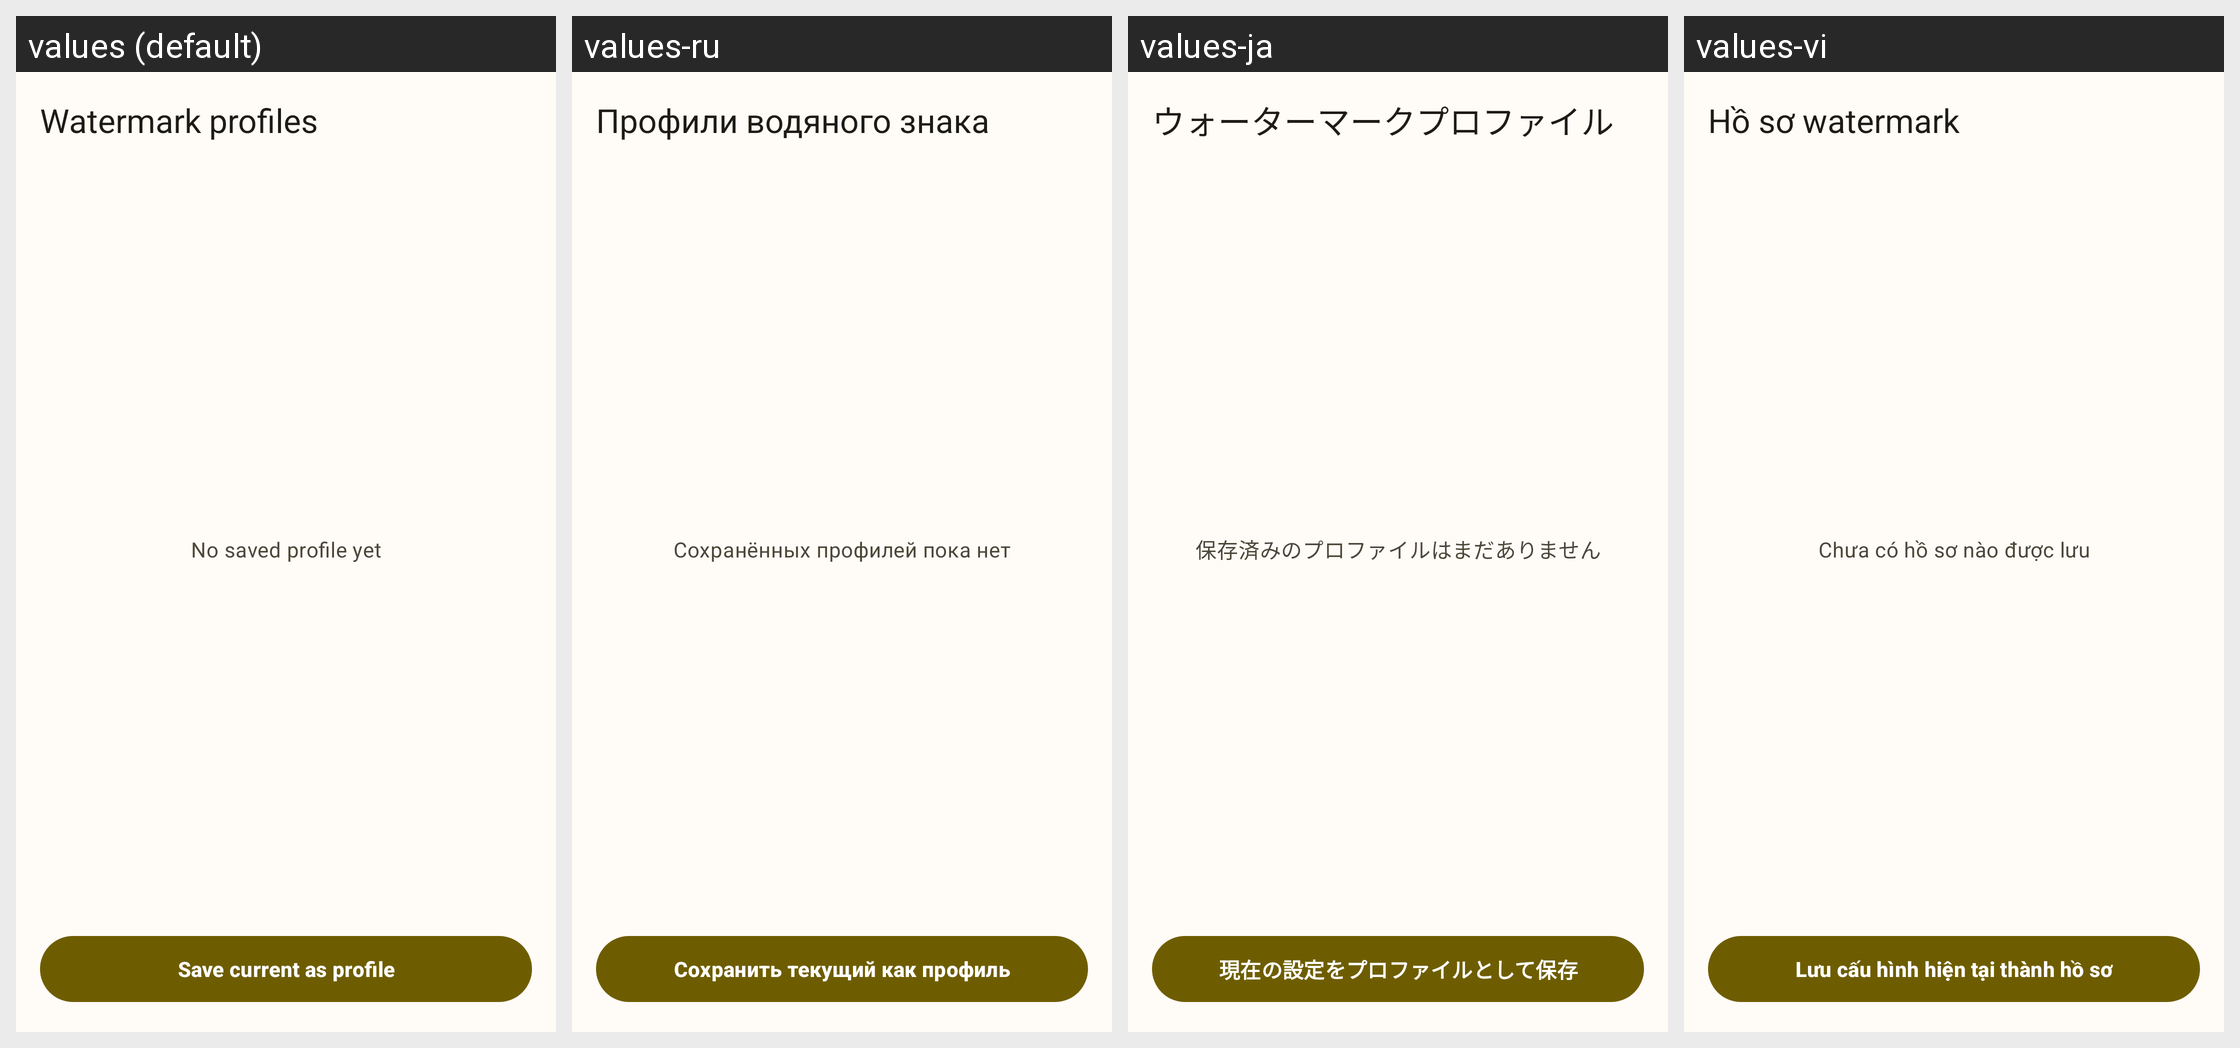

Locale-by-locale string values for the Android screen shown in this grid:
Android screen res/layout/activity_watermark_profile.xml rendered under 4 locales, left to right: values (default), values-ru, values-ja, values-vi. Device: Nexus 5 (rendered at 1080×1920; each locale shown at half size, 540×960, under a caption strip naming it); theme Theme.MyApp.
Other locales in the repository, not shown: values-de-rDE, values-es, values-fr, values-it, values-nb-rNO, values-nn, values-pt, values-pt-rBR, values-zh-rCN, values-zh-rTW.
Strings drawn on this screen, with the default value and each locale's value (text and hints the layout hard-codes, and strings that could not be matched under every locale, appear in the picture but are not listed):

watermark_profile_title
  values: Watermark profiles
  values-ru: Профили водяного знака
  values-ja: ウォーターマークプロファイル
  values-vi: Hồ sơ watermark

watermark_profile_empty
  values: No saved profile yet
  values-ru: Сохранённых профилей пока нет
  values-ja: 保存済みのプロファイルはまだありません
  values-vi: Chưa có hồ sơ nào được lưu

watermark_profile_action_save_current
  values: Save current as profile
  values-ru: Сохранить текущий как профиль
  values-ja: 現在の設定をプロファイルとして保存
  values-vi: Lưu cấu hình hiện tại thành hồ sơ
